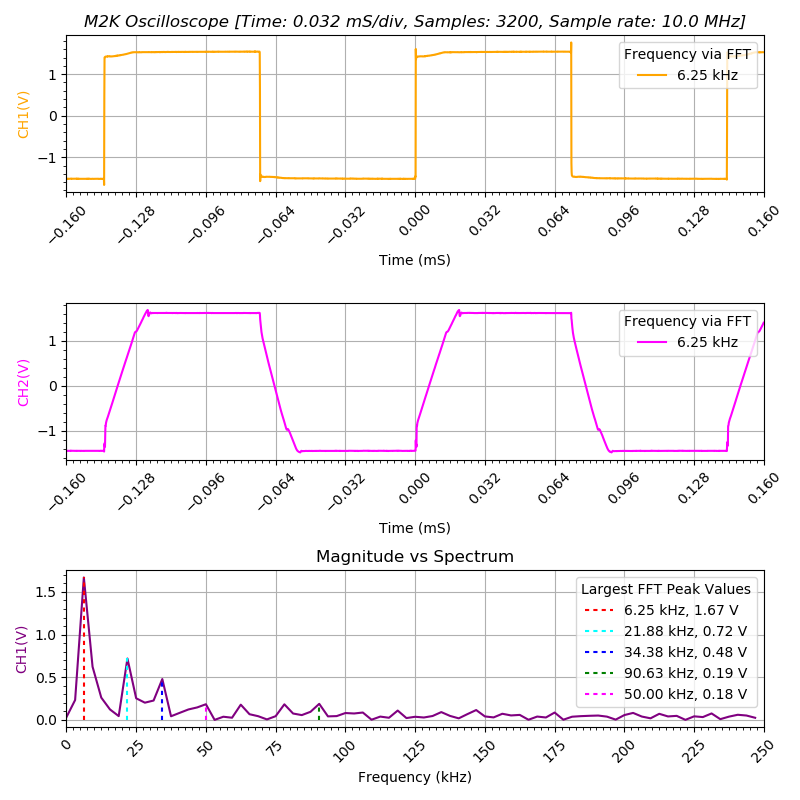

The file beside this chart, header and first rows:
;Scopy version, 6fa2c03
;Exported on, Wednesday September 25/09/2019
;Device, M2K
;Nr of samples, 3200
;Sample rate, 1e+07
;Tool, Oscilloscope
;Additional Information, 
Sample, Time(S), CH1(V), CH2(V)
0, -0.00016, -1.522, -1.448
1, -0.0001599, -1.518, -1.45
2, -0.0001598, -1.52, -1.448
3, -0.0001597, -1.52, -1.451
4, -0.0001596, -1.522, -1.45
5, -0.0001595, -1.518, -1.45
6, -0.0001594, -1.52, -1.451
7, -0.0001593, -1.517, -1.45
8, -0.0001592, -1.522, -1.45
9, -0.0001591, -1.52, -1.45
10, -0.000159, -1.52, -1.45
11, -0.0001589, -1.52, -1.448
12, -0.0001588, -1.518, -1.45
13, -0.0001587, -1.518, -1.45
14, -0.0001586, -1.518, -1.45
15, -0.0001585, -1.52, -1.448
16, -0.0001584, -1.518, -1.448
17, -0.0001583, -1.517, -1.448
18, -0.0001582, -1.517, -1.45
19, -0.0001581, -1.517, -1.446
20, -0.000158, -1.518, -1.451
21, -0.0001579, -1.52, -1.45
22, -0.0001578, -1.52, -1.451
23, -0.0001577, -1.515, -1.448
24, -0.0001576, -1.518, -1.448
25, -0.0001575, -1.517, -1.448
26, -0.0001574, -1.52, -1.448
27, -0.0001573, -1.518, -1.448
28, -0.0001572, -1.518, -1.448
29, -0.0001571, -1.518, -1.446
30, -0.000157, -1.518, -1.45
31, -0.0001569, -1.518, -1.45
32, -0.0001568, -1.518, -1.45
33, -0.0001567, -1.518, -1.45
34, -0.0001566, -1.518, -1.448
35, -0.0001565, -1.518, -1.45
36, -0.0001564, -1.518, -1.45
37, -0.0001563, -1.518, -1.45
38, -0.0001562, -1.518, -1.45
39, -0.0001561, -1.518, -1.45
40, -0.000156, -1.518, -1.451
41, -0.0001559, -1.518, -1.45
42, -0.0001558, -1.518, -1.45
43, -0.0001557, -1.517, -1.45
44, -0.0001556, -1.52, -1.451
45, -0.0001555, -1.52, -1.448
46, -0.0001554, -1.517, -1.45
47, -0.0001553, -1.522, -1.45
48, -0.0001552, -1.518, -1.453
49, -0.0001551, -1.522, -1.45
50, -0.000155, -1.518, -1.45
51, -0.0001549, -1.522, -1.45
52, -0.0001548, -1.522, -1.45
... 3,147 more rows
